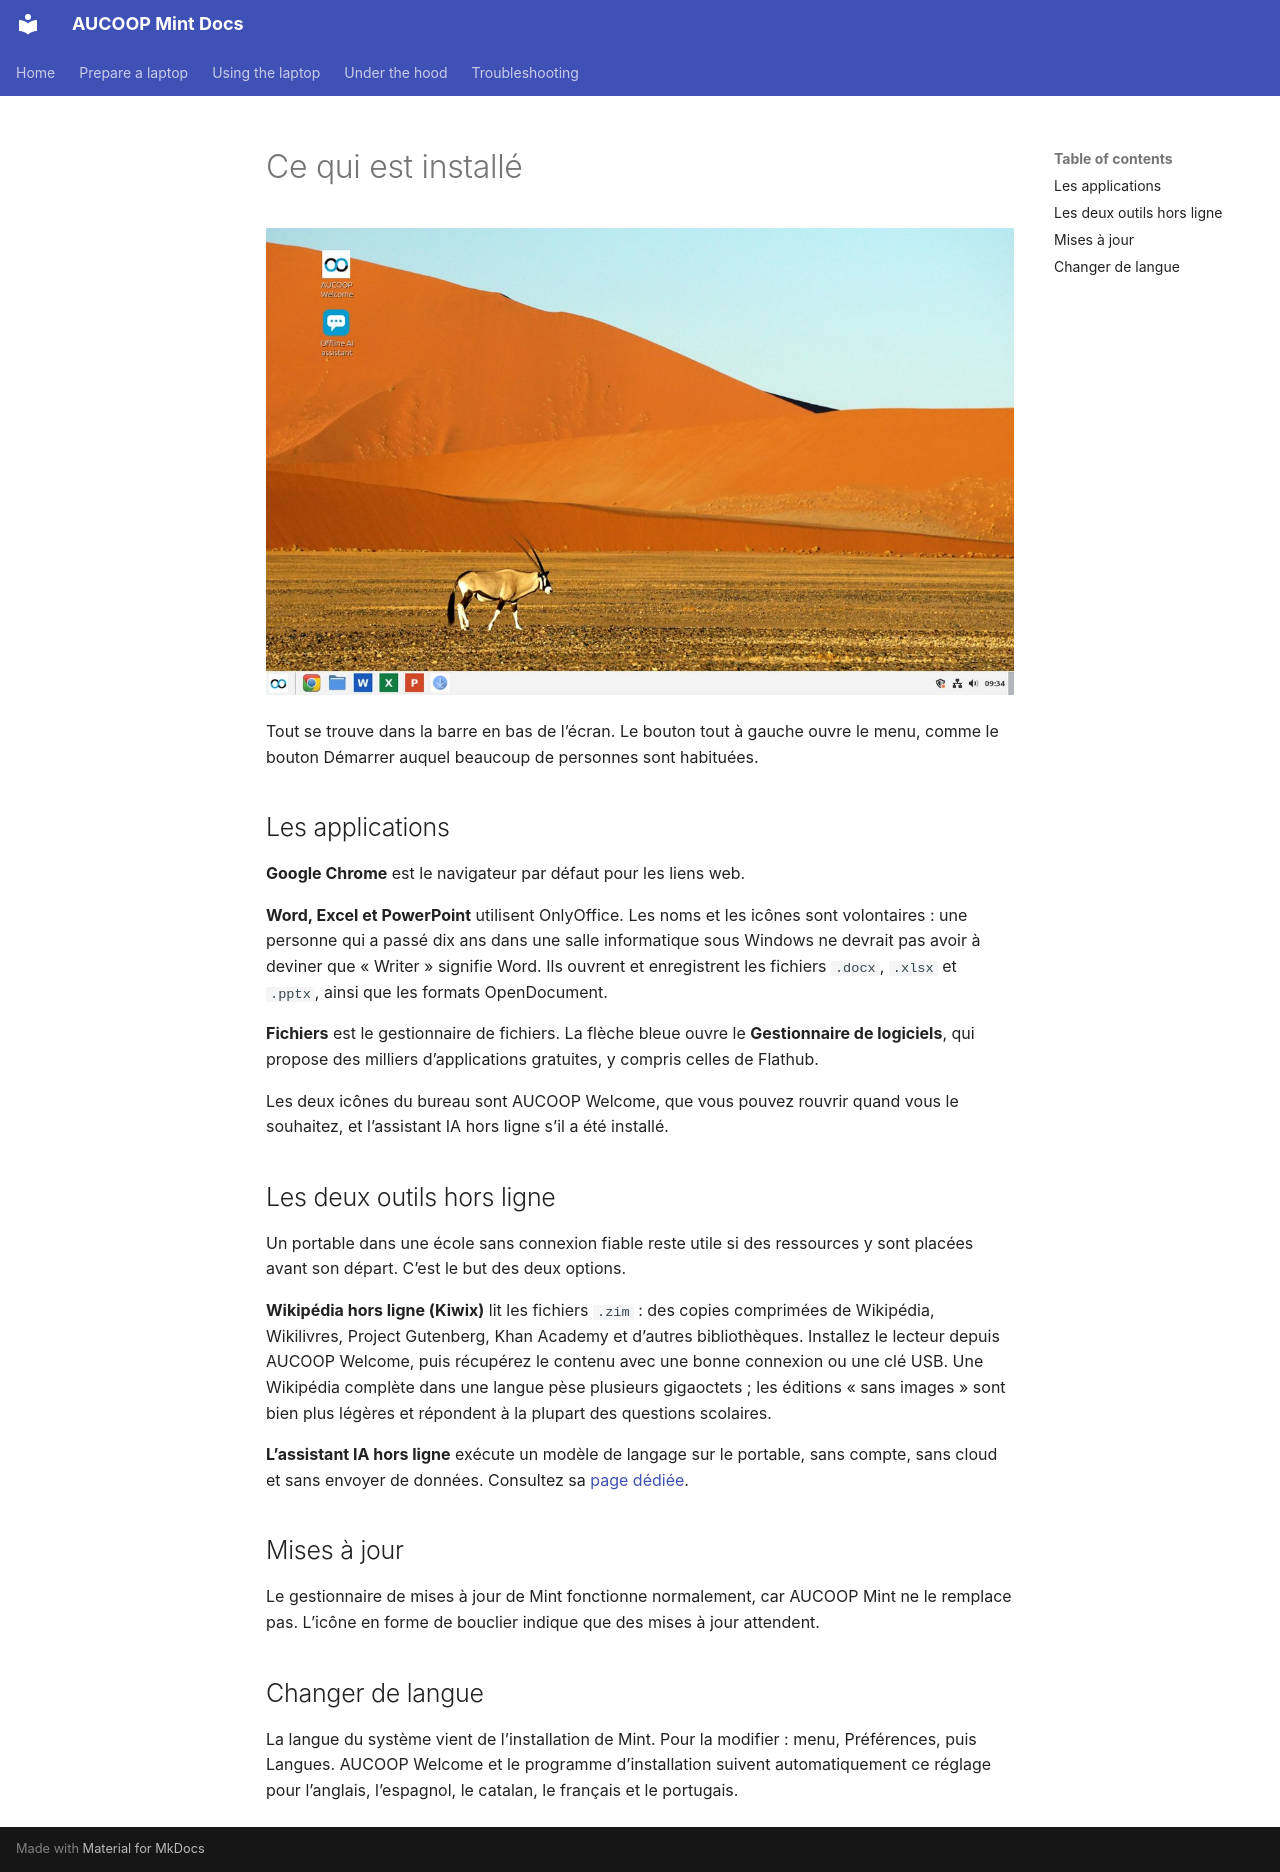

repository: aucoop/AUCOOP-Mint · page: fr/use/index.html · generator: mkdocs

# Ce qui est installé

![Le bureau](../assets/desktop.jpg)

Tout se trouve dans la barre en bas de l’écran. Le bouton tout à gauche ouvre le menu, comme le bouton Démarrer auquel beaucoup de personnes sont habituées.

## Les applications

**Google Chrome** est le navigateur par défaut pour les liens web.

**Word, Excel et PowerPoint** utilisent OnlyOffice. Les noms et les icônes sont volontaires : une personne qui a passé dix ans dans une salle informatique sous Windows ne devrait pas avoir à deviner que « Writer » signifie Word. Ils ouvrent et enregistrent les fichiers `.docx`, `.xlsx` et `.pptx`, ainsi que les formats OpenDocument.

**Fichiers** est le gestionnaire de fichiers. La flèche bleue ouvre le **Gestionnaire de logiciels**, qui propose des milliers d’applications gratuites, y compris celles de Flathub.

Les deux icônes du bureau sont AUCOOP Welcome, que vous pouvez rouvrir quand vous le souhaitez, et l’assistant IA hors ligne s’il a été installé.

## Les deux outils hors ligne

Un portable dans une école sans connexion fiable reste utile si des ressources y sont placées avant son départ. C’est le but des deux options.

**Wikipédia hors ligne (Kiwix)** lit les fichiers `.zim` : des copies comprimées de Wikipédia, Wikilivres, Project Gutenberg, Khan Academy et d’autres bibliothèques. Installez le lecteur depuis AUCOOP Welcome, puis récupérez le contenu avec une bonne connexion ou une clé USB. Une Wikipédia complète dans une langue pèse plusieurs gigaoctets ; les éditions « sans images » sont bien plus légères et répondent à la plupart des questions scolaires.

**L’assistant IA hors ligne** exécute un modèle de langage sur le portable, sans compte, sans cloud et sans envoyer de données. Consultez sa [page dédiée](offline-ai.md).

## Mises à jour

Le gestionnaire de mises à jour de Mint fonctionne normalement, car AUCOOP Mint ne le remplace pas. L’icône en forme de bouclier indique que des mises à jour attendent.

## Changer de langue

La langue du système vient de l’installation de Mint. Pour la modifier : menu, Préférences, puis Langues. AUCOOP Welcome et le programme d’installation suivent automatiquement ce réglage pour l’anglais, l’espagnol, le catalan, le français et le portugais.
